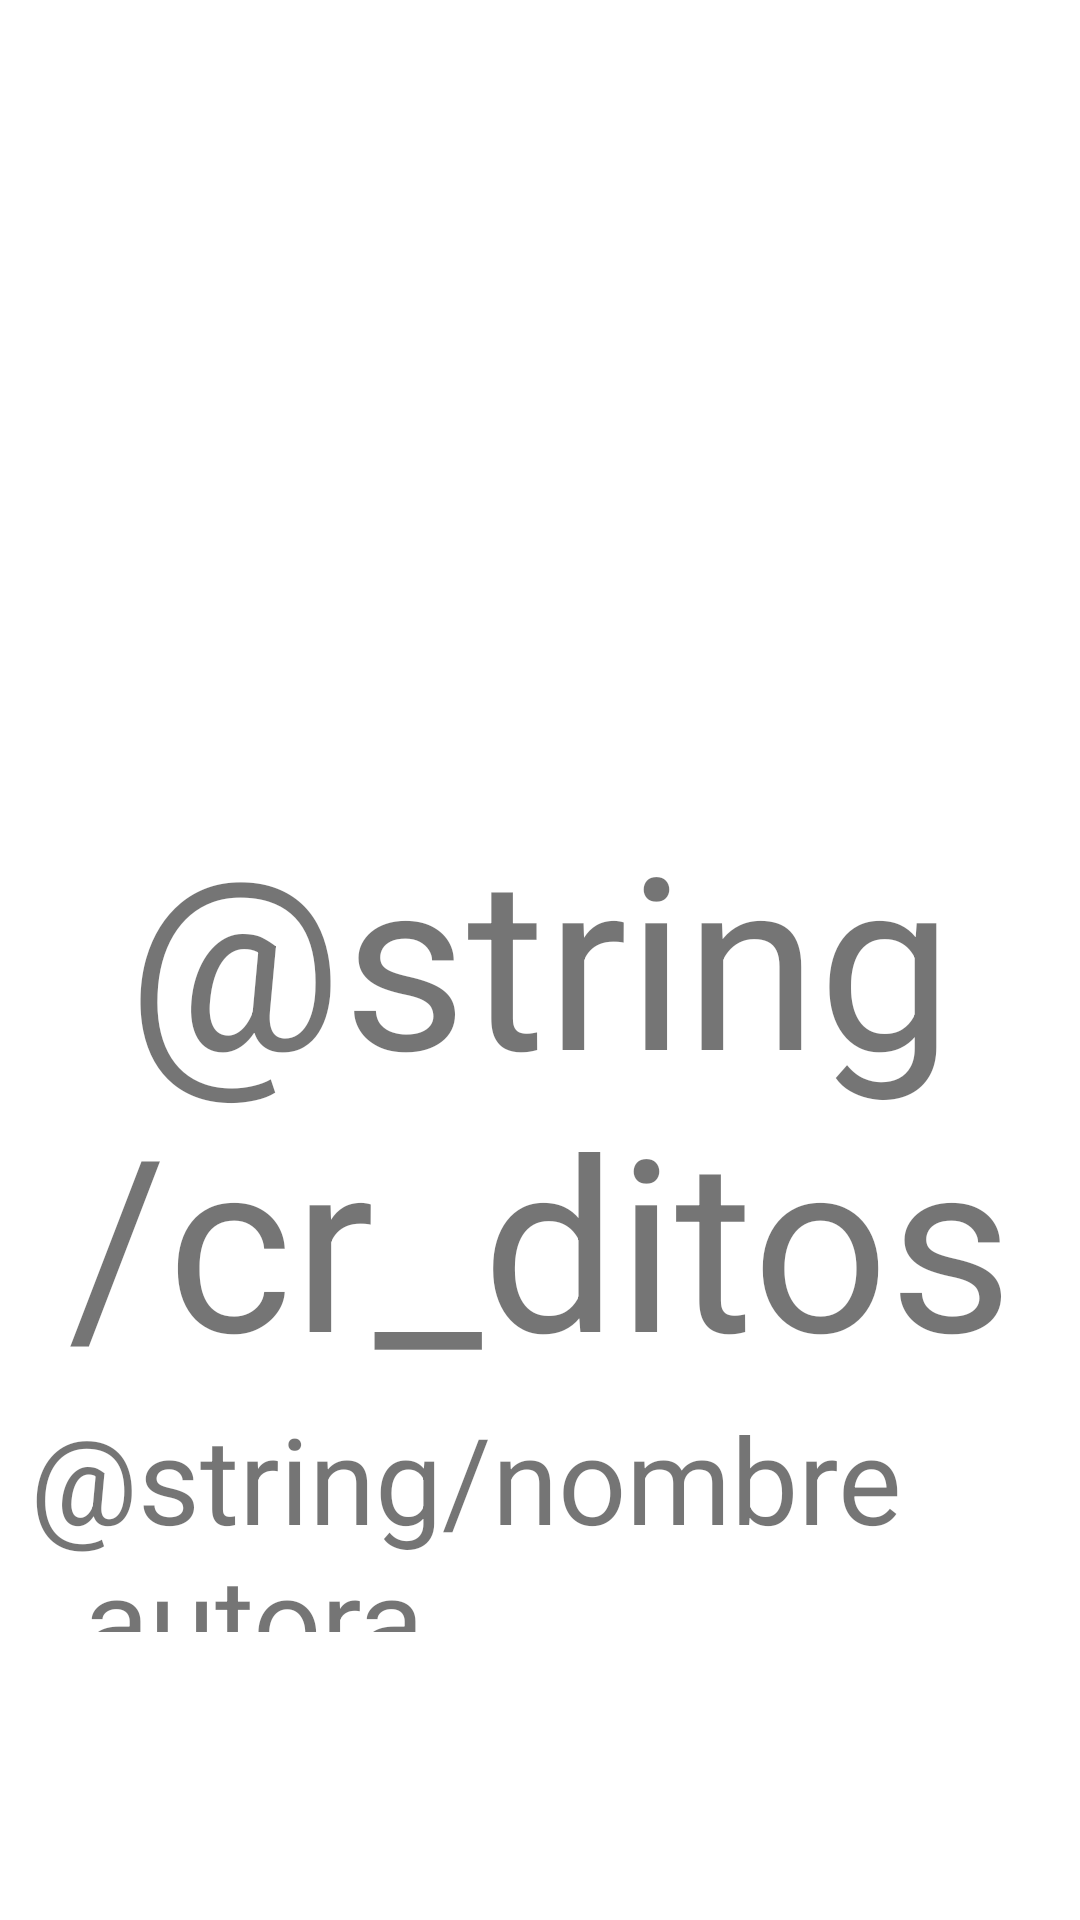

Produce the Android XML layout that renders to this screen, including the resource entries it uses.
<!-- AndroidManifest.xml: application theme Theme.ExamenModulo4 -->
<!-- res/layout/fragment_creditos.xml -->
<?xml version="1.0" encoding="utf-8"?>
<androidx.constraintlayout.widget.ConstraintLayout xmlns:android="http://schemas.android.com/apk/res/android"
    xmlns:app="http://schemas.android.com/apk/res-auto"
    xmlns:tools="http://schemas.android.com/tools"
    android:layout_width="match_parent"
    android:layout_height="match_parent">

    <TextView
        android:id="@+id/text_notifications"
        android:layout_width="0dp"
        android:layout_height="wrap_content"
        android:layout_marginTop="358dp"
        android:text="@string/cr_ditos"
        android:textAlignment="center"
        android:textSize="80sp"
        app:layout_constraintBottom_toTopOf="@+id/textView2"
        app:layout_constraintEnd_toEndOf="parent"
        app:layout_constraintHorizontal_bias="0.0"
        app:layout_constraintStart_toStartOf="parent"
        app:layout_constraintTop_toTopOf="parent"
        tools:ignore="TextSizeCheck" />

    <TextView
        android:id="@+id/textView2"
        android:layout_width="326dp"
        android:layout_height="78dp"
        android:layout_marginEnd="24dp"
        android:layout_marginBottom="189dp"
        android:text="@string/nombre_autora"
        android:textSize="40sp"
        app:layout_constraintBottom_toBottomOf="parent"
        app:layout_constraintEnd_toEndOf="@+id/text_notifications"
        app:layout_constraintHorizontal_bias="1.0"
        app:layout_constraintStart_toStartOf="parent"
        app:layout_constraintTop_toBottomOf="@+id/text_notifications"
        tools:ignore="TextSizeCheck" />
</androidx.constraintlayout.widget.ConstraintLayout>
<!-- resources referenced by this layout -->
<resources>
  <style name="Theme.ExamenModulo4" parent="Theme.MaterialComponents.DayNight.NoActionBar" />
</resources>
